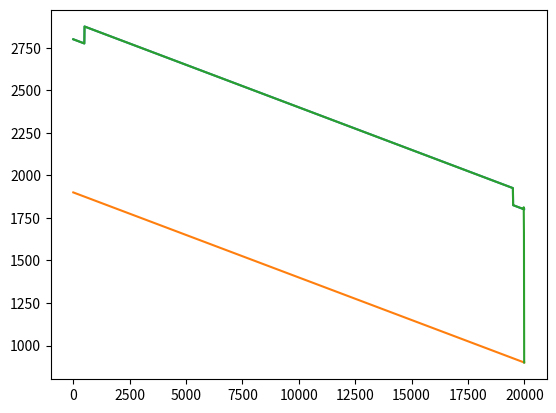

Here is the Python script that generated this plot:
"""
Created on 05/10/2021

@authors: Ben Romero-Wilcock and Jim Regtien
"""

import matplotlib.pyplot as plt
import numpy as np


# Constants
rho = 917
g = 9.81
fd = 1.9e-24
fs = 5.7e-20
beta = 1e-4
h_ela = 1000

# Domain
Ltot = 20000  # total length of the domain [m]
dx    =   10 # grid size [m]
T_max = 4000 * 365.2 * 24 * 60 ** 2 # Time [s]
dt = 1 * 365.2 * 24 * 60 **2 # [s]
x_domain = np.arange(0, Ltot, dx)

time = np.arange(0, T_max, dt)


def get_bedrock(xaxis):
    # here you put in your own equation that defines the bedrock
    bedrock = 1900. * np.ones(len(xaxis)) - xaxis*0.05
    return bedrock

def get_init_height(H0, xaxis):
    H = H0 * np.ones(len(xaxis))
    H[:50] = np.ones(50)*900
    H[-50:] = np.ones(50)*900
    return H

def accumlation(h):
  return beta * (h - h_ela)

def get_dhdx(h, dx):
    dhdx = np.zeros(len(h))
    dhdx[1:-1] = (h[2:] - h[:-2]) / 2 * dx
    return dhdx


def get_D(H, dhdx):
    D = np.zeros(len(H))
    D[1:-1] = (rho * g) ** 3 * H[1:-1] ** 3 * (2 / 5 * fd * H[1:-1] ** 2 * fs) * (dhdx[1:-1]) ** 2
    return D
    
    
def execute_code():
    b = get_bedrock(x_domain)
    # H = get_init_height(1000, x_domain)
    H = get_init_height(1000, x_domain)
    h = b + H
    H0 = H.copy()
    h0 = h.copy()
    
    for i in range(len(time)):
        t = time[i]
        h = H + b
        dhdx = get_dhdx(h, dx)
        D = get_D(H, dhdx)
        F = D * dhdx
        F_ph = np.zeros(len(H)-1)
        F_mh = np.zeros(len(H)-1)
        for j in range(0, len(x_domain)-1):
            #i+1/2 indexes
            F_ph[j] = (D[j + 1] - D[j]) / 2  * (h[j+1] - h[j]) / dx
        # for i in range(1, len(x_domain)):
        #     F_mh[i] = (D[i-1] - D[i]) / 2 *  (h[i-1] - h[i]) / dx 
        # dHdt = (F_ph - F_mh) / dx
        
        F_mh = np.roll(F_ph, 1)
        F_mh[0] = 0

        # H += dt * (dHdt) #+ beta * (h - 2000))

        # NB!!! This doesn't include accumulation
        H[:-1] += - dt * (F_ph - F_mh)/dx
        if i>0:
            H[-1] = - dt * (F_end_temp - F_ph[-1])/dx
        else:
            H[-1] = - dt * (- F_ph[-1])/dx


        F_end_temp = F_ph[-1]
        
    plt.figure()
    plt.plot(x_domain, h0)
    plt.plot(x_domain, b)
    plt.plot(x_domain, H + b)

    # plt.plot(x_domain, H-H0)

    plt.show()


execute_code()
        

    
    
  